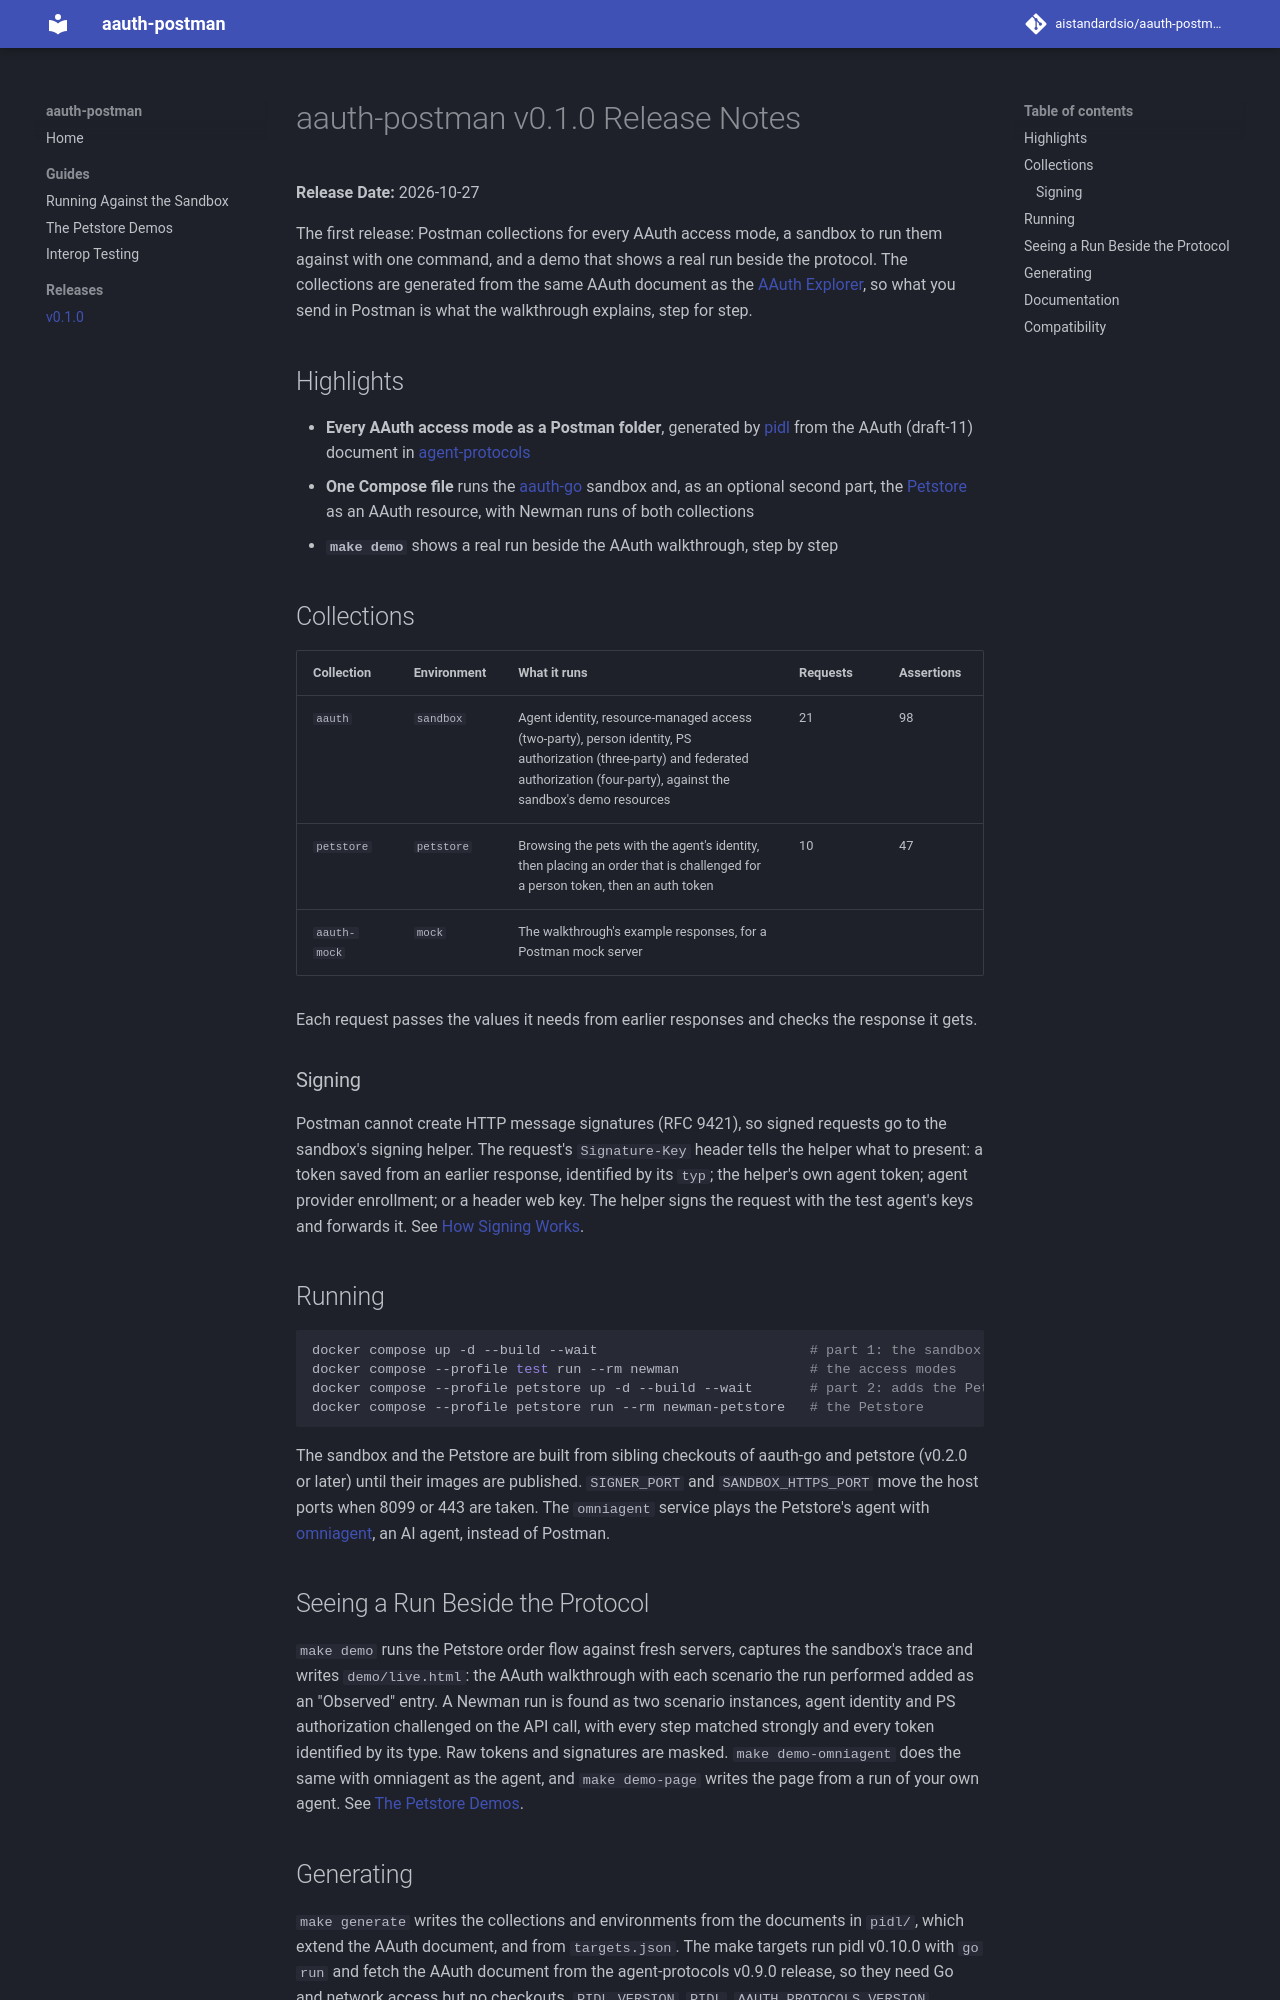

repository: aistandardsio/aauth-postman · page: releases/v0.1.0/index.html · generator: mkdocs

# aauth-postman v0.1.0 Release Notes

**Release Date:** 2026-10-27

The first release: Postman collections for every AAuth access mode, a sandbox to run them against with one command, and a demo that shows a real run beside the protocol. The collections are generated from the same AAuth document as the [AAuth Explorer](https://aistandards.io/agent-protocols/aauth/explorer/), so what you send in Postman is what the walkthrough explains, step for step.

## Highlights

- **Every AAuth access mode as a Postman folder**, generated by [pidl](https://github.com/grokify/pidl) from the AAuth (draft-11) document in [agent-protocols](https://github.com/aistandardsio/agent-protocols)
- **One Compose file** runs the [aauth-go](https://github.com/aauth-dev/aauth-go) sandbox and, as an optional second part, the [Petstore](https://github.com/grokify/petstore) as an AAuth resource, with Newman runs of both collections
- **`make demo`** shows a real run beside the AAuth walkthrough, step by step

## Collections

| Collection | Environment | What it runs | Requests | Assertions |
|------------|-------------|--------------|----------|------------|
| `aauth` | `sandbox` | Agent identity, resource-managed access (two-party), person identity, PS authorization (three-party) and federated authorization (four-party), against the sandbox's demo resources | 21 | 98 |
| `petstore` | `petstore` | Browsing the pets with the agent's identity, then placing an order that is challenged for a person token, then an auth token | 10 | 47 |
| `aauth-mock` | `mock` | The walkthrough's example responses, for a Postman mock server | | |

Each request passes the values it needs from earlier responses and checks the response it gets.

### Signing

Postman cannot create HTTP message signatures (RFC 9421), so signed requests go to the sandbox's signing helper. The request's `Signature-Key` header tells the helper what to present: a token saved from an earlier response, identified by its `typ`; the helper's own agent token; agent provider enrollment; or a header web key. The helper signs the request with the test agent's keys and forwards it. See [How Signing Works](../guides/setup.md#how-signing-works).

## Running

```bash
docker compose up -d --build --wait                          # part 1: the sandbox
docker compose --profile test run --rm newman                # the access modes
docker compose --profile petstore up -d --build --wait       # part 2: adds the Petstore
docker compose --profile petstore run --rm newman-petstore   # the Petstore
```

The sandbox and the Petstore are built from sibling checkouts of aauth-go and petstore (v0.2.0 or later) until their images are published. `SIGNER_PORT` and `SANDBOX_HTTPS_PORT` move the host ports when 8099 or 443 are taken. The `omniagent` service plays the Petstore's agent with [omniagent](https://github.com/plexusone/omniagent), an AI agent, instead of Postman.
